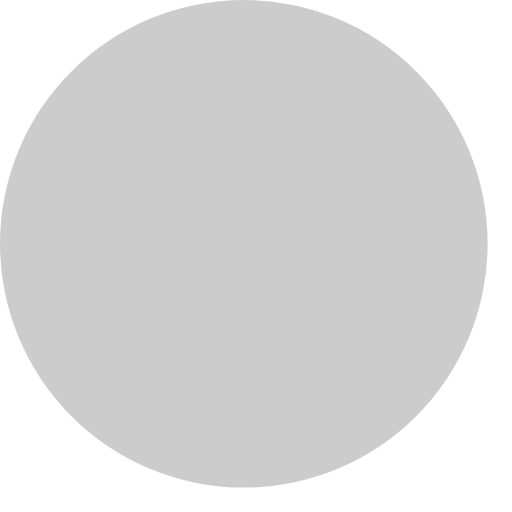
t = 0.00 s
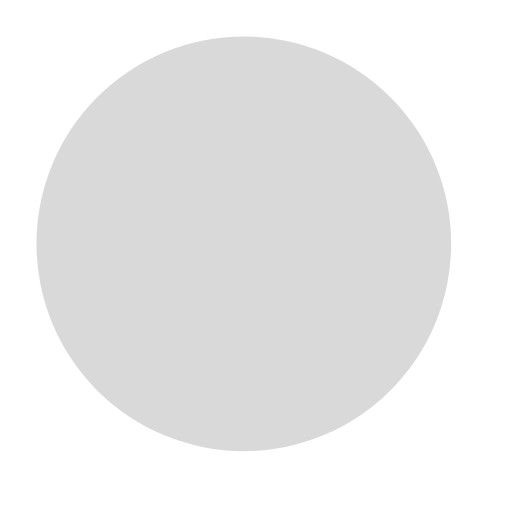
t = 0.31 s
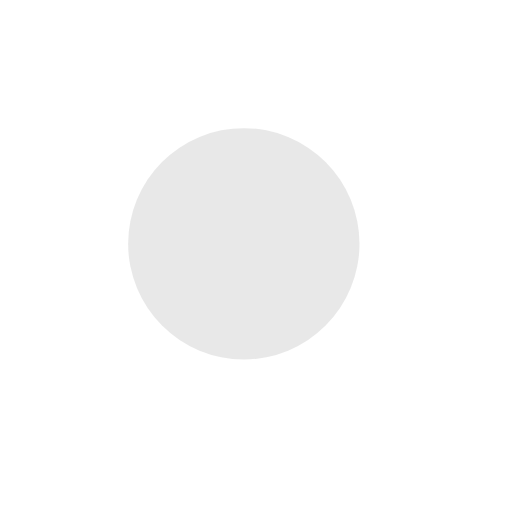
t = 0.69 s
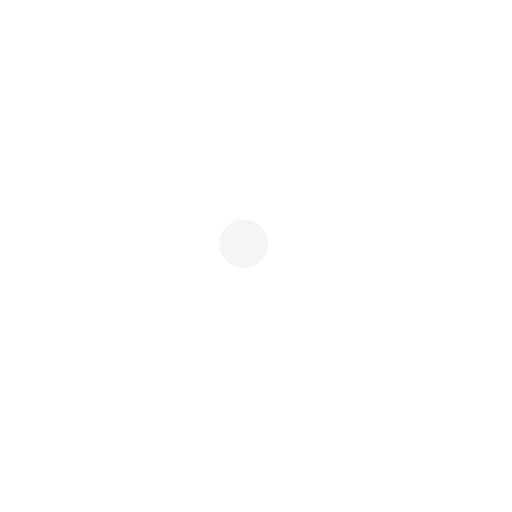
t = 1.00 s
t = 1.31 s: frame unchanged from t = 0.69 s, image omitted
t = 1.69 s: frame unchanged from t = 0.31 s, image omitted

The animated SVG that drew these frames (rendered in a browser with its animation timeline set to each time). Animation: 2 SMIL elements (animate=2); one cycle of 2.00 s, repeats indefinitely.

<svg width="105" height="105" viewBox="0 0 105 105" xmlns="http://www.w3.org/2000/svg" fill="#ccc">
    <circle cx="50" cy="50" r="50">
        <animate attributeName="r"
         begin="0s" dur="2s"
         values="50;45;35;20;5;20;35;45;50" calcMode="linear"
         repeatCount="indefinite" />
        <animate attributeName="fill-opacity"
         begin="0s" dur="2s"
         values="1;.2;1" calcMode="linear"
         repeatCount="indefinite" />
    </circle>
</svg>
